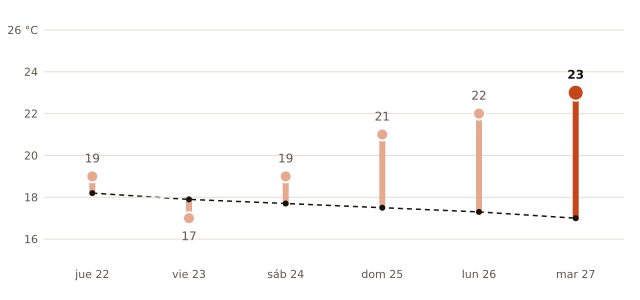

The table this chart was drawn from, first rows:
fecha, máxima_prevista_C, máxima_normal_1991_2020_C
2026-10-22, 19, 18.2
2026-10-23, 17, 17.9
2026-10-24, 19, 17.7
2026-10-25, 21, 17.5
2026-10-26, 22, 17.3
2026-10-27, 23, 17.0
